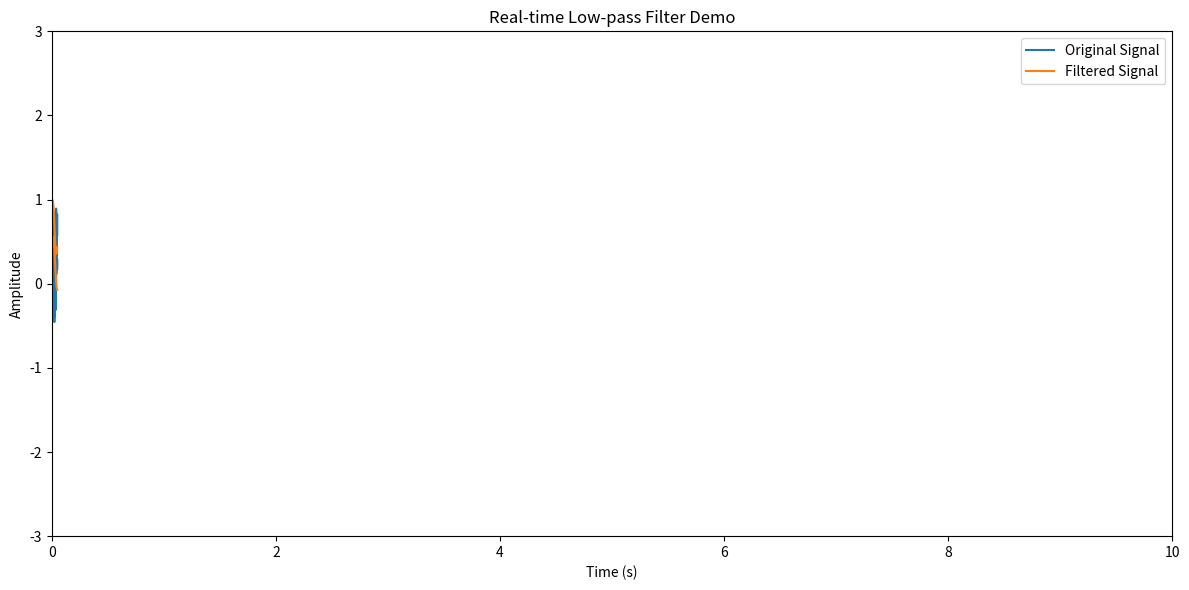

This figure's Python source:
import numpy as np
from scipy import signal
import matplotlib.pyplot as plt
from matplotlib.animation import FuncAnimation

class LowPassFilter:
    def __init__(self, cutoff, fs, order=5):
        nyq = 0.5 * fs
        normalized_cutoff = cutoff / nyq
        self.sos = signal.butter(order, normalized_cutoff, btype='low', output='sos')
        self.z = signal.sosfilt_zi(self.sos)
    
    def apply(self, chunk):
        filtered_chunk, self.z = signal.sosfilt(self.sos, chunk, zi=self.z)
        return filtered_chunk

def generate_signal(t):
    return np.sin(2 * np.pi * 1 * t) + 0.5 * np.sin(2 * np.pi * 10 * t) + 0.2 * np.random.randn(len(t))

# Parameters
fs = 1000  # Sampling frequency (Hz)
cutoff = 20  # Cutoff frequency (Hz)
duration = 10  # Total duration (seconds)
chunk_size = 50  # Number of samples per chunk

# Initialize filter and data
lowpass = LowPassFilter(cutoff, fs)
t = np.linspace(0, duration, int(fs * duration), endpoint=False)
signal_generator = (generate_signal(t[i:i+chunk_size]) for i in range(0, len(t), chunk_size))

# Set up the plot
fig, ax = plt.subplots(figsize=(12, 6))
line_original, = ax.plot([], [], label='Original Signal')
line_filtered, = ax.plot([], [], label='Filtered Signal')
ax.set_xlim(0, duration)
ax.set_ylim(-3, 3)
ax.set_xlabel('Time (s)')
ax.set_ylabel('Amplitude')
ax.set_title('Real-time Low-pass Filter Demo')
ax.legend()

# Initialize data arrays
x_data, y_original, y_filtered = [], [], []

def update(frame):
    chunk = next(signal_generator)
    filtered_chunk = lowpass.apply(chunk)
    
    x_data.extend(t[frame*chunk_size:(frame+1)*chunk_size])
    y_original.extend(chunk)
    y_filtered.extend(filtered_chunk)
    
    line_original.set_data(x_data, y_original)
    line_filtered.set_data(x_data, y_filtered)
    
    return line_original, line_filtered

# Create the animation
anim = FuncAnimation(fig, update, frames=len(t)//chunk_size, interval=50, blit=True)

plt.tight_layout()
plt.show()